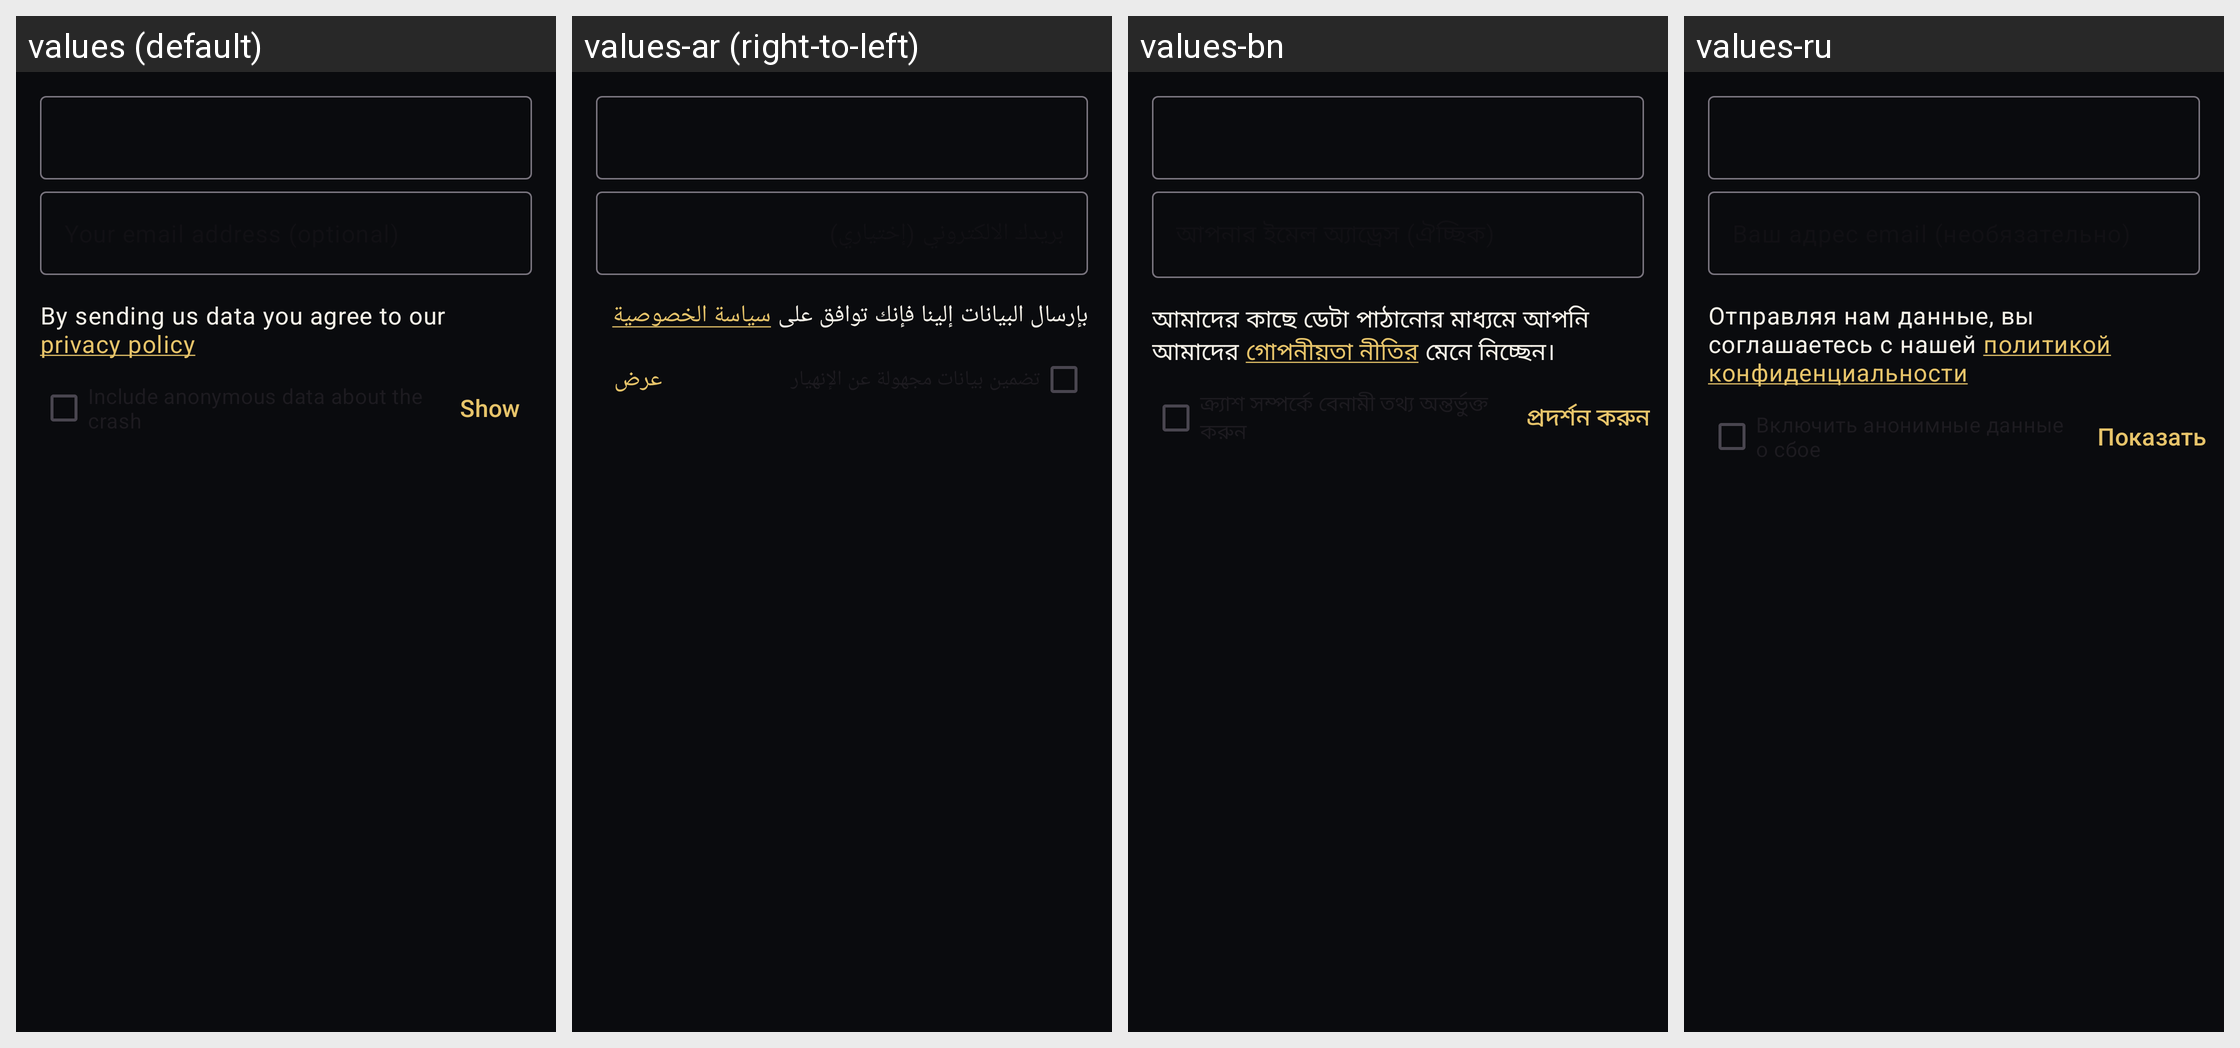

Here is an Android app screen in its default locale and in the app's own translations. Write out the translated-string differences for the strings that appear on this screen.
Android screen res/layout/fragment_report_form.xml rendered under 4 locales, left to right: values (default), values-ar (right-to-left), values-bn, values-ru. Device: Nexus 5 (rendered at 1080×1920; each locale shown at half size, 540×960, under a caption strip naming it); theme BaqqaTheme.
Other locales in the repository, not shown: values-ast, values-az, values-bg, values-br, values-bs, values-ca, values-cs, values-de, values-es, values-es-rCU, values-eu, values-fa, values-fi, values-fr, values-gl, values-he, values-hi, values-hu, values-is, values-it, values-ja, values-ka, values-ko, values-lt, values-mk, values-ms, values-my, values-nb, values-nl, values-oc, values-pl, values-pt-rBR, values-pt-rPT, values-ro, values-sk, values-sq, values-sr, values-sv, values-sw, values-tr, values-uk, values-zh-rCN, values-zh-rTW.
Strings drawn on this screen, with the default value and each locale's value (text and hints the layout hard-codes, and strings that could not be matched under every locale, appear in the picture but are not listed):

privacy_policy
  values: By sending us data you agree to our privacy policy
  values-ar: بإرسال البيانات إلينا فإنك توافق على سياسة الخصوصية
  values-bn: আমাদের কাছে ডেটা পাঠানোর মাধ্যমে আপনি আমাদের গোপনীয়তা নীতির মেনে নিচ্ছেন।
  values-ru: Отправляя нам данные, вы соглашаетесь с нашей политикой конфиденциальности

show
  values: Show
  values-ar: عرض
  values-bn: প্রদর্শন করুন
  values-ru: Показать
